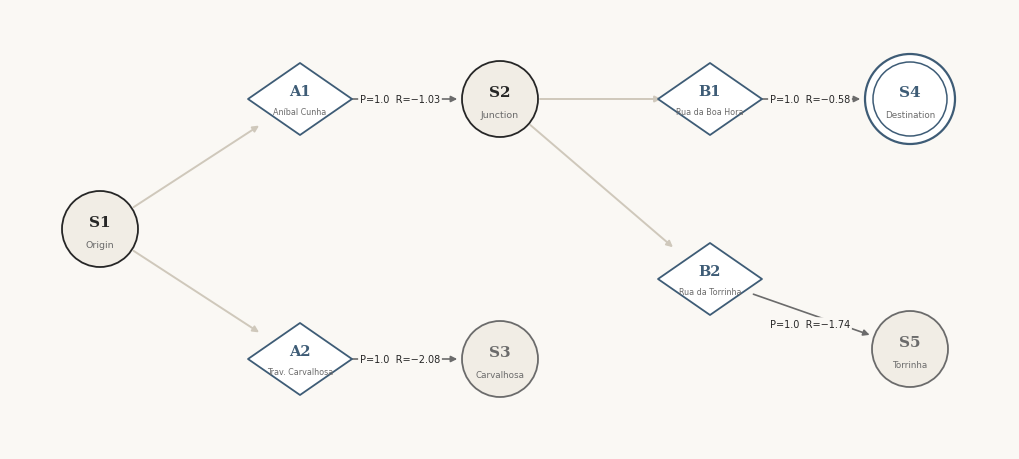

Generate this figure with matplotlib: (Note: this script raises an exception after producing the figure.)
import numpy as np, matplotlib
matplotlib.use("Agg")
import matplotlib.pyplot as plt
from matplotlib.patches import Circle, Polygon, FancyArrowPatch
from matplotlib import font_manager as fm

INK, MUTED, ACC, SLATE = "#262626", "#6B6B6B", "#8A2432", "#3E5C76"
PAPER, BAND, LINE = "#FAF8F4", "#F1EDE5", "#CFC8BB"
names = {f.name for f in fm.fontManager.ttflist}
SERIF = "Georgia" if "Georgia" in names else "DejaVu Serif"
SANS = "Calibri" if "Calibri" in names else "DejaVu Sans"

fig = plt.figure(figsize=(10.0, 4.4), dpi=220)
fig.patch.set_facecolor(PAPER)
ax = fig.add_axes([0, 0, 1, 1]); ax.set_xlim(0, 10); ax.set_ylim(0, 4.4); ax.axis("off")

# states: junction + incoming road (real Porto segments)
S = {"S1": (.9, 2.2, "Origin"), "S2": (4.9, 3.5, "Junction"), "S3": (4.9, .9, "Carvalhosa"),
     "S4": (9.0, 3.5, "Destination"), "S5": (9.0, 1.0, "Torrinha")}
A = {"A1": (2.9, 3.5, "Aníbal Cunha"), "A2": (2.9, .9, "Trav. Carvalhosa"),
     "B1": (7.0, 3.5, "Rua da Boa Hora"), "B2": (7.0, 1.7, "Rua da Torrinha")}
P = {k: v[:2] for k, v in {**S, **A}.items()}
RS, RA = .38, .52
ux = 72
for k, (x, y, l) in S.items():
    term = k == "S4"; off = k in ("S3", "S5")
    col = SLATE if term else (MUTED if off else INK)
    ax.add_patch(Circle((x, y), RS + (.07 if term else 0), fc="white" if term else BAND, ec=col,
                        lw=1.6 if term else 1.3, zorder=3))
    if term:
        ax.add_patch(Circle((x, y), RS - .01, fc="white", ec=col, lw=1.1, zorder=3))
    ax.text(x, y + .07, k, ha="center", va="center", fontsize=11, fontfamily=SERIF, fontweight="bold", color=col, zorder=4)
    ax.text(x, y - .16, l, ha="center", va="center", fontsize=6.3 if (term or off) else 6.8,
            fontfamily=SANS, color=MUTED, zorder=4)
for k, (x, y, l) in A.items():
    ax.add_patch(Polygon([(x - RA, y), (x, y + .36), (x + RA, y), (x, y - .36)], fc="white", ec=SLATE, lw=1.3,
                         joinstyle="round", zorder=3))
    ax.text(x, y + .08, k, ha="center", va="center", fontsize=10.5, fontfamily=SERIF, fontweight="bold", color=SLATE, zorder=4)
    ax.text(x, y - .13, l, ha="center", va="center", fontsize=5.8, fontfamily=SANS, color=MUTED, zorder=4)


def rad(k):
    if k in A:
        return .46 * ux
    return (RS + (.07 if k == "S4" else 0) + .02) * ux


def arrow(a, b, label=None, color=MUTED, lw=1.2, off=(0, 0), t=.5):
    ax.add_patch(FancyArrowPatch(P[a], P[b], arrowstyle="-|>", mutation_scale=9, shrinkA=rad(a), shrinkB=rad(b) + 2,
                                 color=color, lw=lw, zorder=2))
    if label:
        p, q = np.array(P[a]), np.array(P[b]); x, y = p + (q - p) * t
        ax.text(x + off[0], y + off[1], label, ha="center", va="center", fontsize=7, fontfamily=SANS, color=INK, zorder=5,
                bbox=dict(boxstyle="round,pad=0.18", fc=PAPER, ec="none"))


for s_, a_ in [("S1", "A1"), ("S1", "A2"), ("S2", "B1"), ("S2", "B2")]:
    arrow(s_, a_, color=LINE, lw=1.4)
arrow("A1", "S2", "P=1.0  R=−1.03")
arrow("A2", "S3", "P=1.0  R=−2.08")
arrow("B1", "S4", "P=1.0  R=−0.58")
arrow("B2", "S5", "P=1.0  R=−1.74", off=(0, -.1))
fig.savefig("midreview_assets/mdp_ps.png", facecolor=PAPER)
